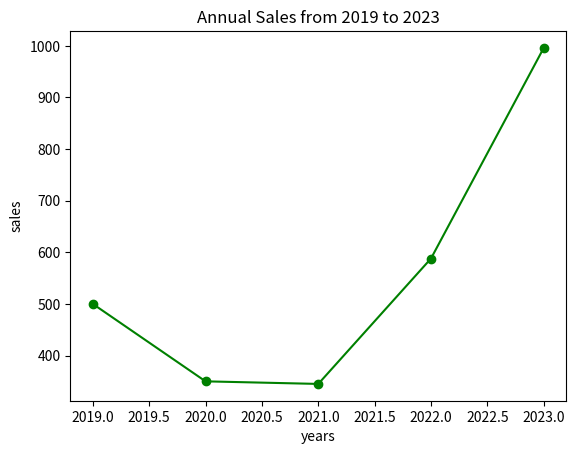
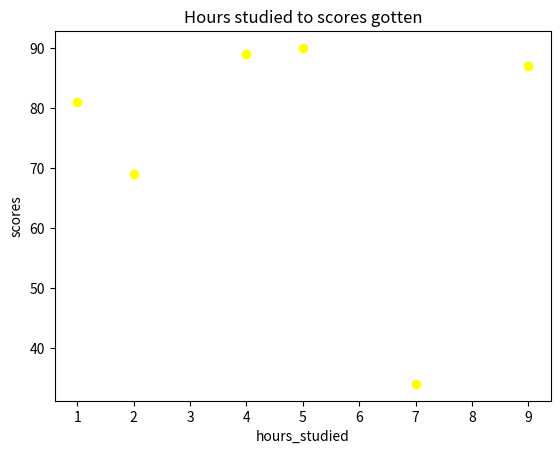

The script that saved these images, in order:
import matplotlib.pyplot as plt

years = [2019,2020,2021,2022,2023]
sales = [500,350,345,588,996]

plt.plot(years, sales, marker= 'o' , linestyle='-',color ='green')

plt.title('Annual Sales from 2019 to 2023')
plt.xlabel('years')
plt.ylabel('sales')

plt.show()

hours_studied = [4,7,2,1,5,9]
scores = [89,34,69,81,90,87]

plt.scatter(hours_studied,scores ,color = 'yellow')
plt.title('Hours studied to scores gotten')
plt.xlabel('hours_studied')
plt.ylabel('scores')
plt.show()
